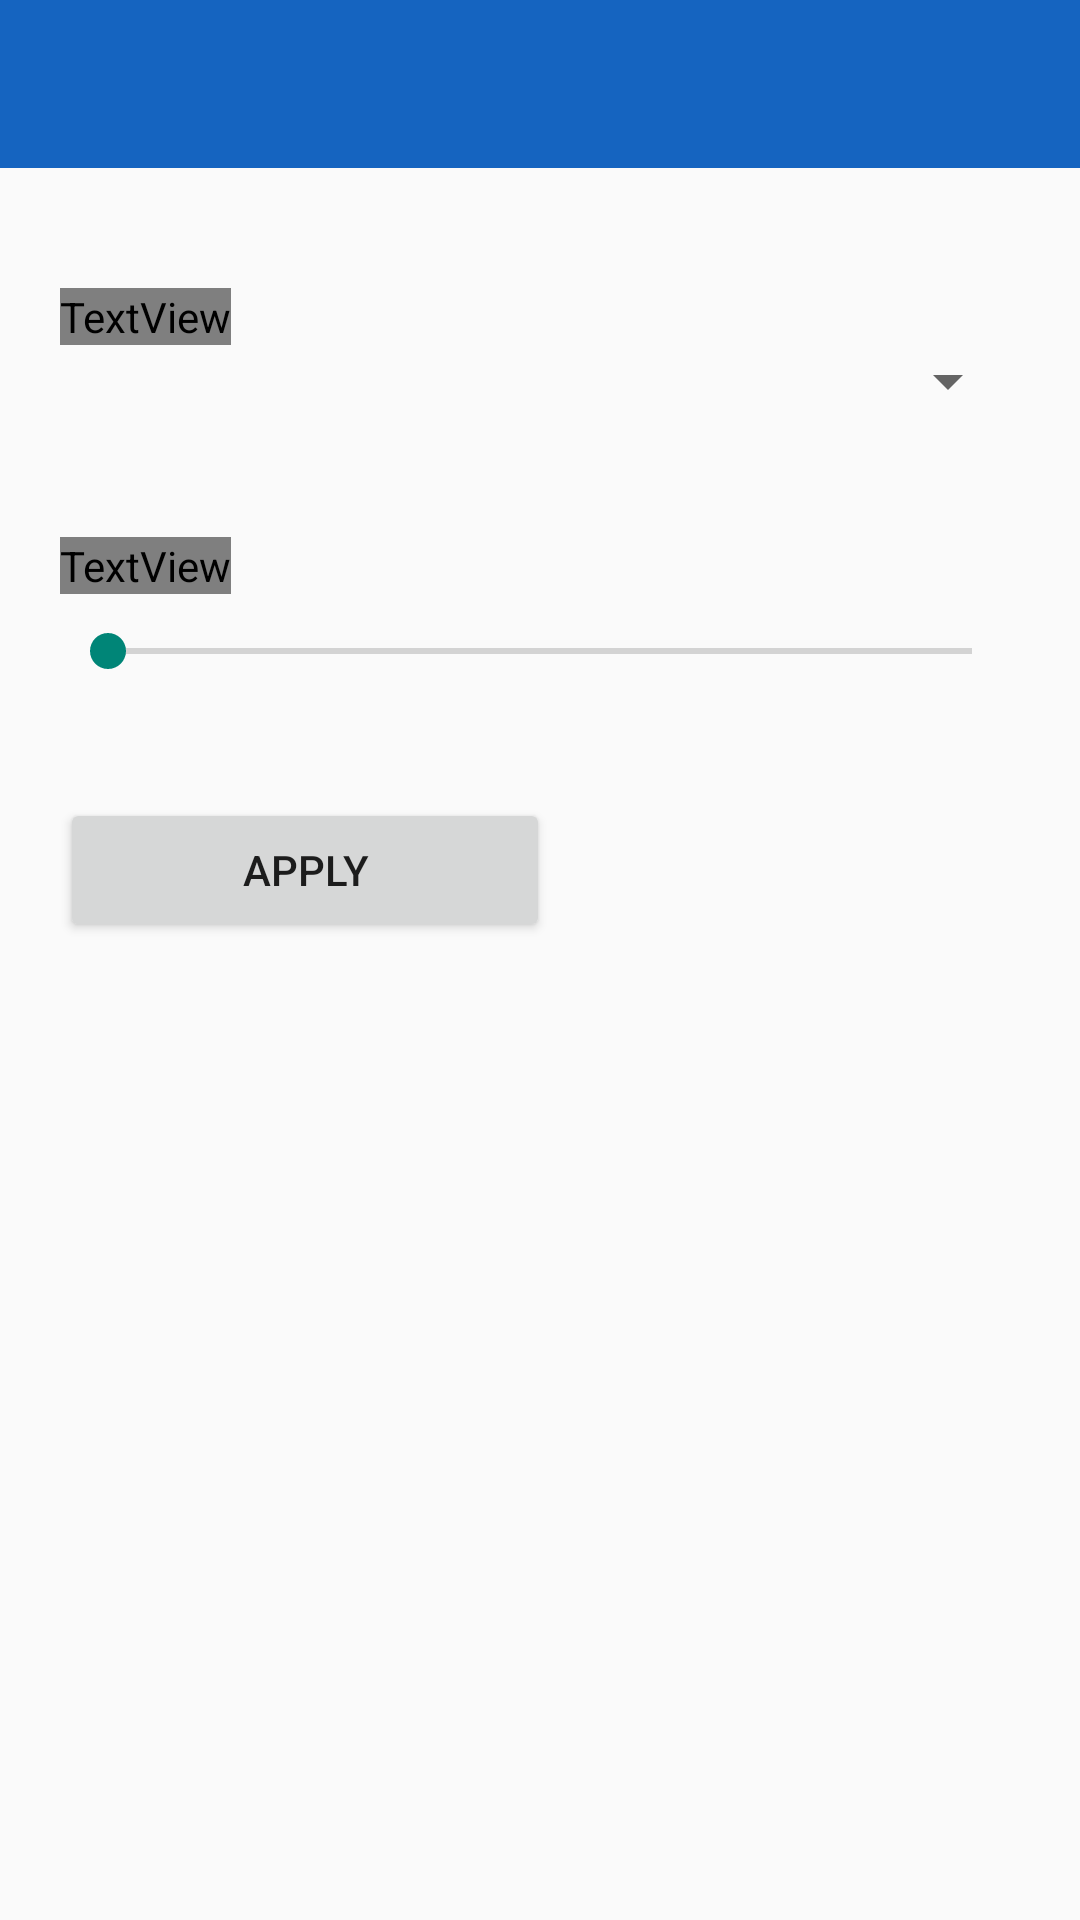

Here is an Android app screen rendered from its layout file. Give the layout XML and the strings, colors and styles it references.
<!-- AndroidManifest.xml: application theme Theme.AppCompat.Light.NoActionBar -->
<!-- res/layout/activity_filters.xml -->
<?xml version="1.0" encoding="utf-8"?>
<ScrollView
    xmlns:android="http://schemas.android.com/apk/res/android"
    android:layout_width="fill_parent"
    android:layout_height="fill_parent">
<LinearLayout xmlns:android="http://schemas.android.com/apk/res/android"
    xmlns:tools="http://schemas.android.com/tools"
    android:layout_width="match_parent"
    android:layout_height="match_parent"
    android:orientation="vertical"
    tools:context=".Activities.FiltersActivity">

    <include
        android:id="@+id/app_bar_filters"
        layout="@layout/app_bar" />

    <TextView
        android:id="@+id/countryTextView"
        android:layout_width="wrap_content"
        android:layout_height="wrap_content"
        android:layout_marginStart="20sp"
        android:layout_marginLeft="20sp"
        android:layout_marginTop="40sp"
        android:layout_marginEnd="20sp"
        android:layout_marginRight="20sp"
        android:text="@string/country"
        android:textColor="?attr/primaryTextColor" />

    <Spinner
        android:id="@+id/countrySpinner"
        android:layout_width="match_parent"
        android:layout_height="wrap_content"
        android:layout_marginStart="20sp"
        android:layout_marginLeft="20sp"
        android:layout_marginEnd="20sp"
        android:layout_marginRight="20sp"
        android:inputType="textPersonName" />

    <TextView
        android:id="@+id/windProbabilityTextView"
        android:layout_width="wrap_content"
        android:layout_height="wrap_content"
        android:layout_marginStart="20sp"
        android:layout_marginLeft="20sp"
        android:layout_marginTop="40sp"
        android:layout_marginEnd="20sp"
        android:layout_marginRight="20sp"
        android:text="@string/wind_probability"
        android:textColor="?attr/primaryTextColor" />

    <SeekBar
        android:id="@+id/seekbarWind"
        android:layout_width="match_parent"
        android:layout_height="wrap_content"
        android:layout_marginStart="20sp"
        android:layout_marginLeft="20sp"
        android:layout_marginTop="10sp"
        android:layout_marginEnd="20sp"
        android:layout_marginRight="20sp"
        android:inputType="phone" />

    <Button
        android:id="@+id/applyFilter"
        android:layout_width="wrap_content"
        android:layout_height="wrap_content"
        android:layout_marginStart="20sp"
        android:layout_marginLeft="20sp"
        android:layout_marginTop="40sp"
        android:layout_marginEnd="20sp"
        android:layout_marginRight="20sp"
        android:ems="10"
        android:text="@string/apply" />

</LinearLayout>
</ScrollView>
<!-- res/layout/app_bar.xml (included above) -->
<?xml version="1.0" encoding="utf-8"?>
<android.support.v7.widget.Toolbar xmlns:android="http://schemas.android.com/apk/res/android"
    xmlns:app="http://schemas.android.com/apk/res-auto"
    android:layout_width="match_parent"
    android:layout_height="wrap_content"
    android:background="@color/colorPrimary"
    android:theme="@style/ThemeOverlay.AppCompat.Dark.ActionBar"
    app:popupTheme="@style/ThemeOverlay.AppCompat.Light" />
<!-- resources referenced by this layout -->
<resources>
  <color name="colorPrimary">#1564C0</color>
  <string name="apply">Apply</string>
  <string name="country">Country</string>
  <string name="wind_probability">Wind Probability</string>
</resources>
